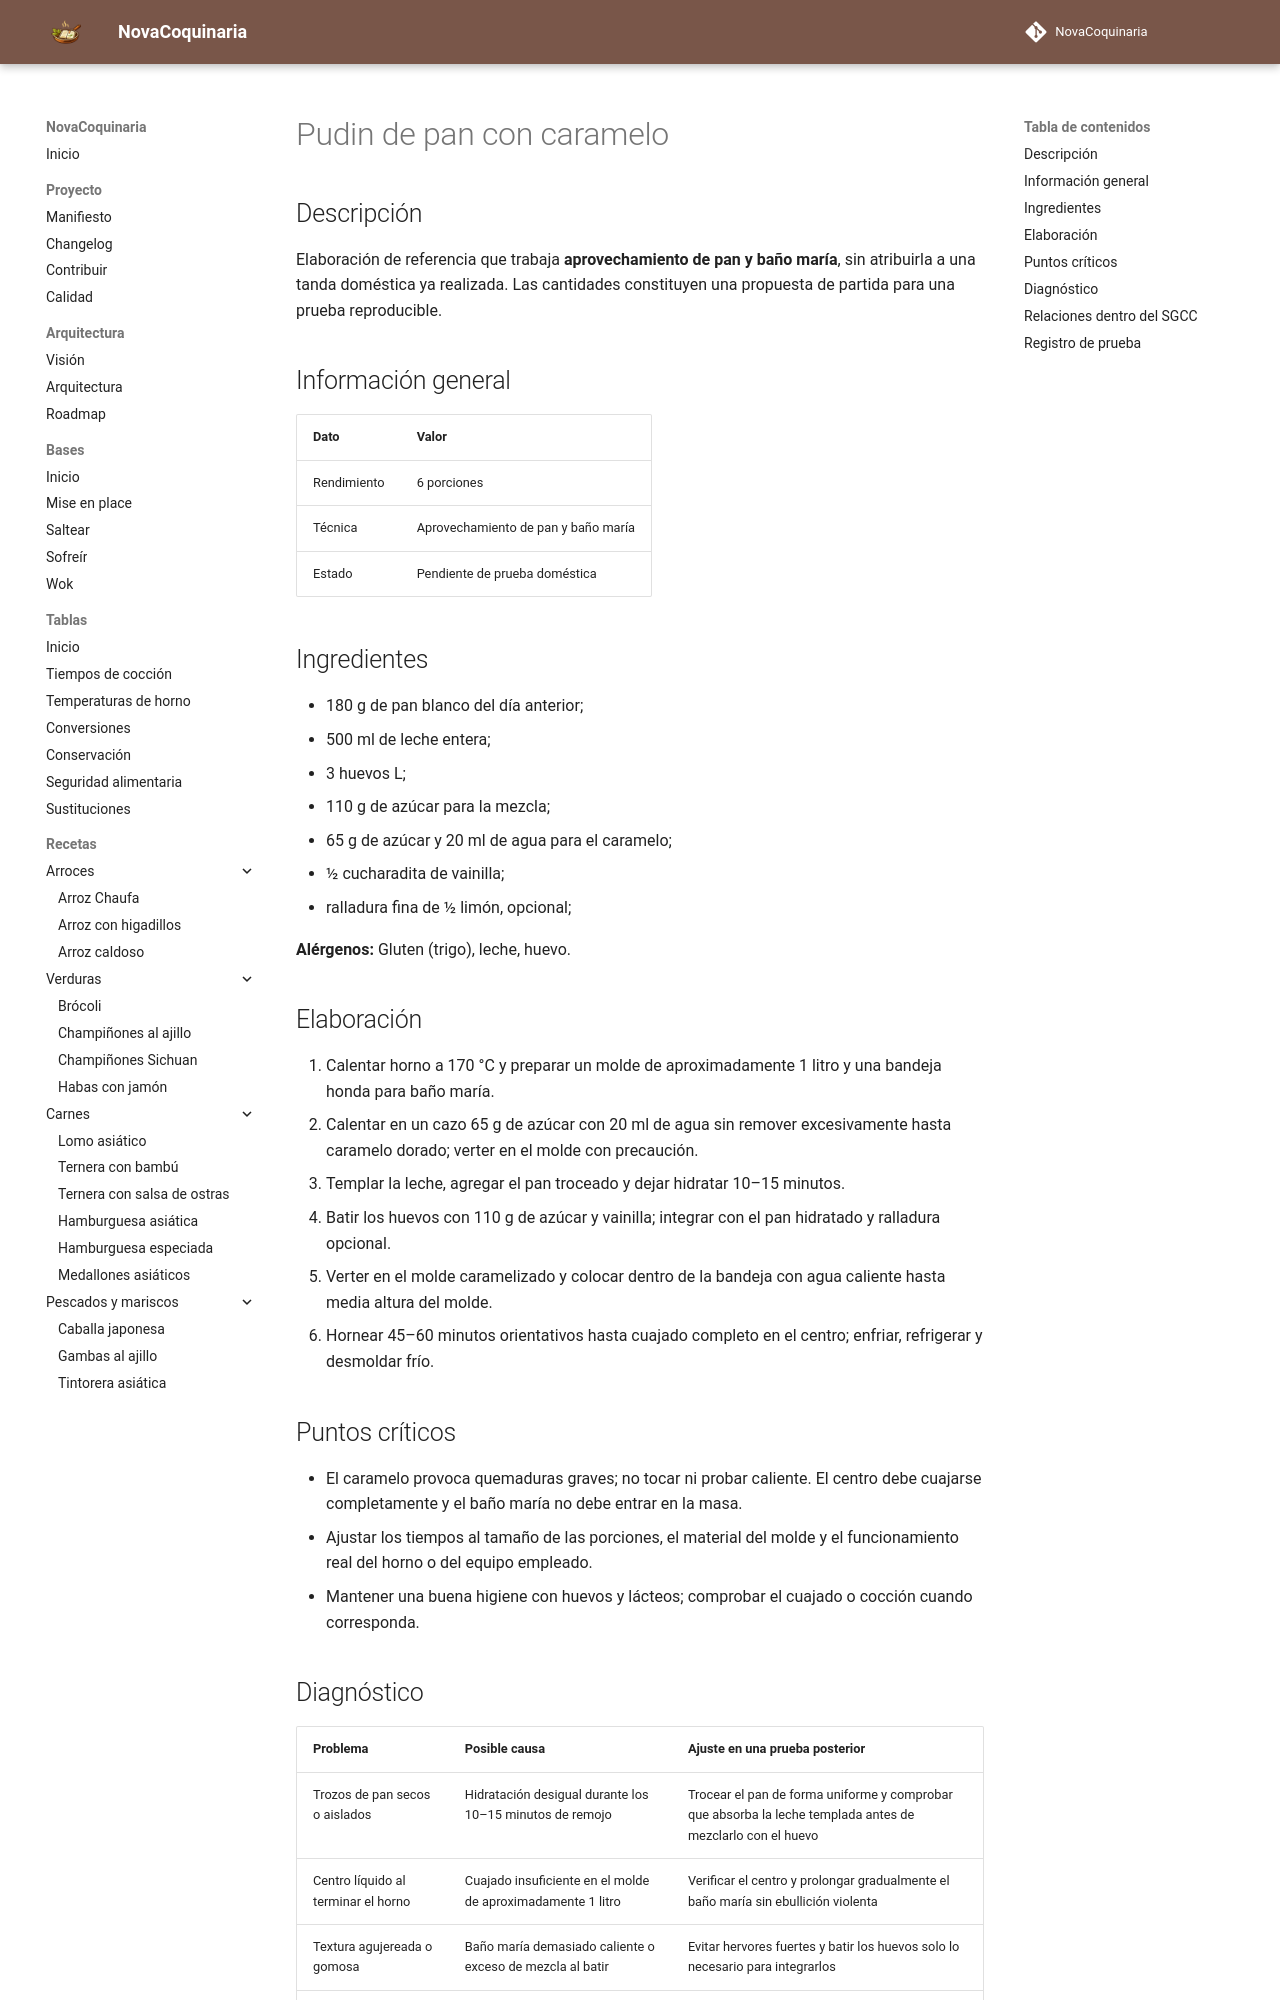

repository: fran-eliot/NovaCoquinaria · page: 08_Postres/pudin_de_pan_con_caramelo.html · generator: mkdocs

---
id: REC-0233
tipo: receta
titulo: Pudin de pan con caramelo
categoria: Postres
estado: borrador
version: 1.0.1
ultima_revision: 2026-11-22
etiquetas:
  - postres
  - receta-propuesta
  - pendiente-de-prueba
---

# Pudin de pan con caramelo

## Descripción

Elaboración de referencia que trabaja **aprovechamiento de pan y baño maría**, sin atribuirla a una tanda doméstica ya realizada. Las cantidades constituyen una propuesta de partida para una prueba reproducible.

## Información general

| Dato | Valor |
|---|---|
| Rendimiento | 6 porciones |
| Técnica | Aprovechamiento de pan y baño maría |
| Estado | Pendiente de prueba doméstica |

## Ingredientes

- 180 g de pan blanco del día anterior;
- 500 ml de leche entera;
- 3 huevos L;
- 110 g de azúcar para la mezcla;
- 65 g de azúcar y 20 ml de agua para el caramelo;
- ½ cucharadita de vainilla;
- ralladura fina de ½ limón, opcional;

**Alérgenos:** Gluten (trigo), leche, huevo.

## Elaboración

1. Calentar horno a 170 °C y preparar un molde de aproximadamente 1 litro y una bandeja honda para baño maría.
2. Calentar en un cazo 65 g de azúcar con 20 ml de agua sin remover excesivamente hasta caramelo dorado; verter en el molde con precaución.
3. Templar la leche, agregar el pan troceado y dejar hidratar 10–15 minutos.
4. Batir los huevos con 110 g de azúcar y vainilla; integrar con el pan hidratado y ralladura opcional.
5. Verter en el molde caramelizado y colocar dentro de la bandeja con agua caliente hasta media altura del molde.
6. Hornear 45–60 minutos orientativos hasta cuajado completo en el centro; enfriar, refrigerar y desmoldar frío.

## Puntos críticos

- El caramelo provoca quemaduras graves; no tocar ni probar caliente. El centro debe cuajarse completamente y el baño maría no debe entrar en la masa.
- Ajustar los tiempos al tamaño de las porciones, el material del molde y el funcionamiento real del horno o del equipo empleado.
- Mantener una buena higiene con huevos y lácteos; comprobar el cuajado o cocción cuando corresponda.
